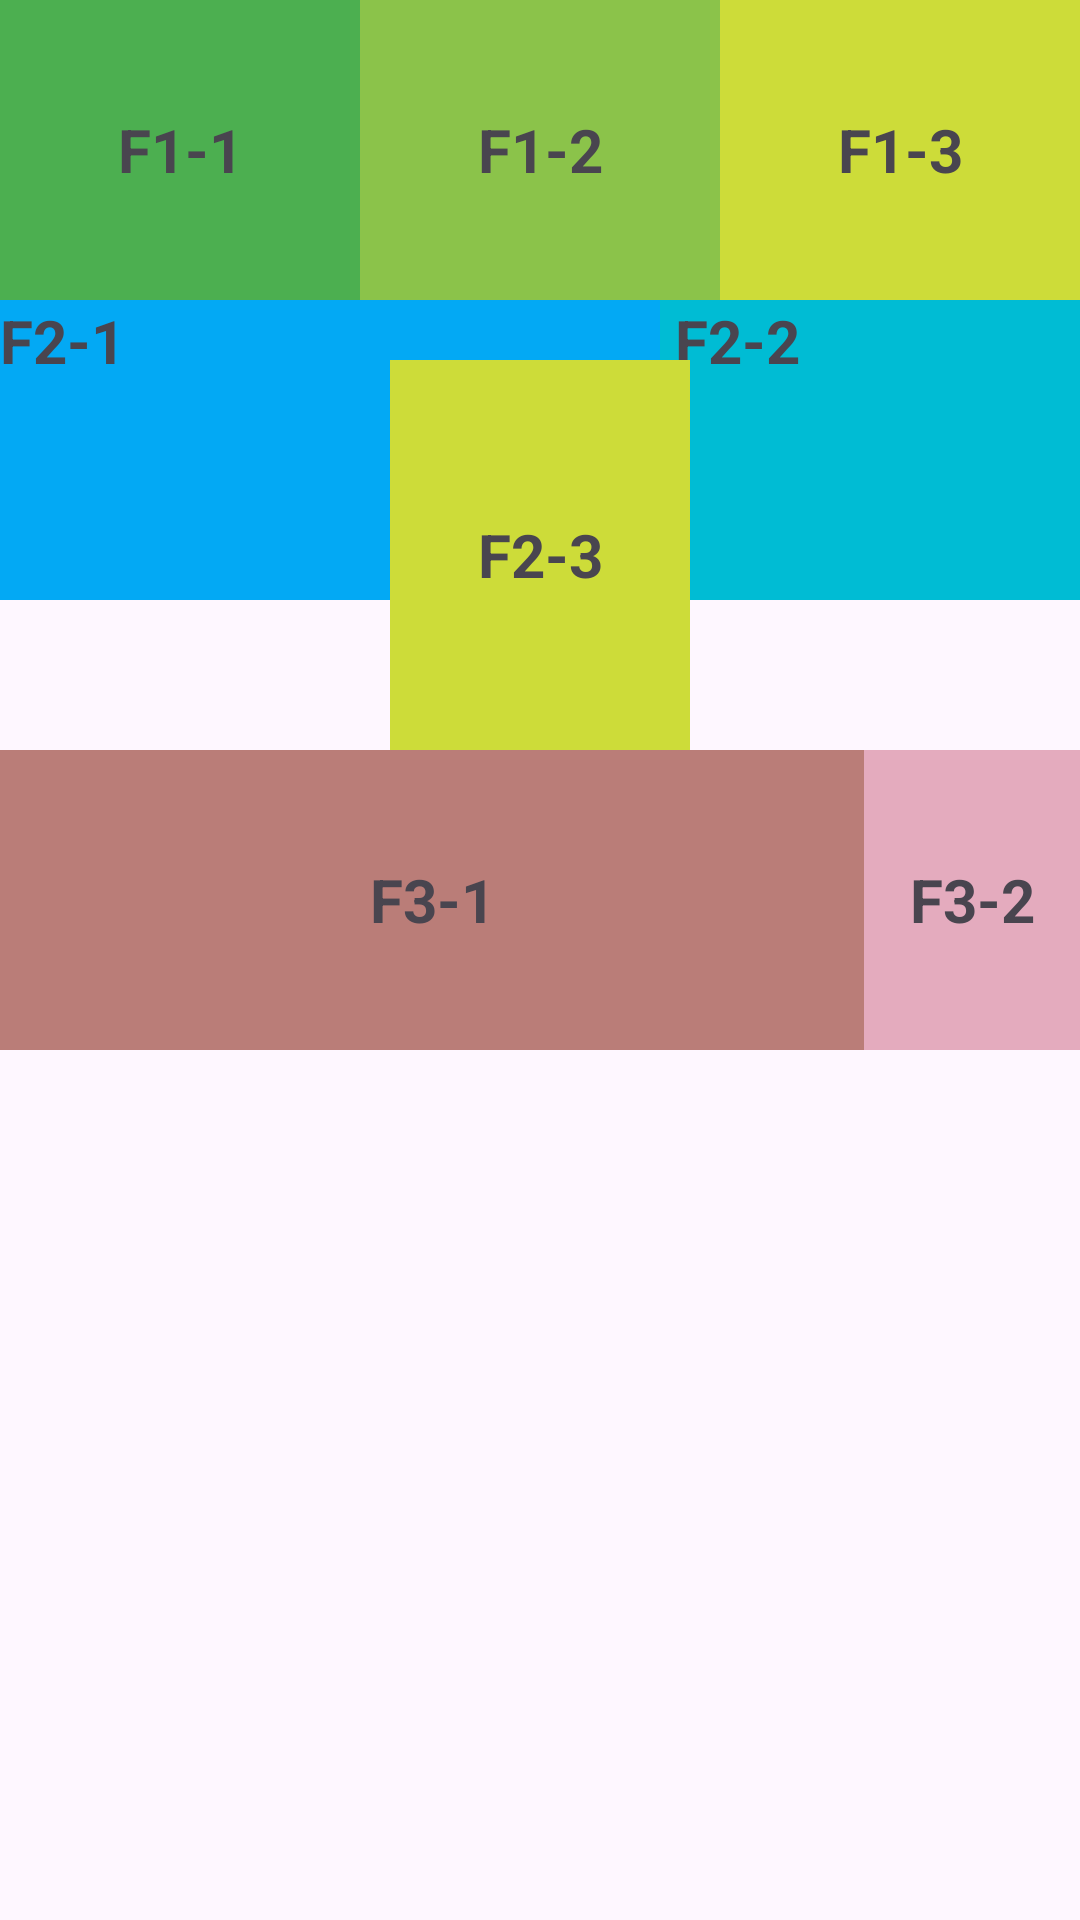

Write the Android layout XML for this screen, with the resource values it uses.
<!-- AndroidManifest.xml: application theme Theme.AppT1AlonsoMS -->
<!-- res/layout/activity_linear_layout03.xml -->
<?xml version="1.0" encoding="utf-8"?>
<LinearLayout
    xmlns:android="http://schemas.android.com/apk/res/android"
    xmlns:app="http://schemas.android.com/apk/res-auto"
    xmlns:tools="http://schemas.android.com/tools"
    android:layout_width="match_parent"
    android:layout_height="match_parent"
    tools:context=".linearLayout_03"
    android:orientation="vertical">
    

    
    <LinearLayout
        android:layout_width="match_parent"
        android:layout_height="100dp"
        android:orientation="horizontal">

        <TextView
            android:layout_width="0dp"
            android:layout_weight="1"
            android:layout_height="match_parent"
            android:background="#4CAF50"
            android:text="F1-1"
            android:gravity="center"
            android:textSize="20sp"
            android:textStyle="bold"/>

        <TextView
            android:layout_width="0dp"
            android:layout_weight="1"
            android:layout_height="match_parent"
            android:background="#8BC34A"
            android:text="F1-2"
            android:gravity="center"
            android:textSize="20sp"
            android:textStyle="bold"/>
        <TextView
            android:layout_width="0dp"
            android:layout_weight="1"
            android:layout_height="match_parent"
            android:background="#CDDC39"
            android:text="F1-3"
            android:gravity="center"
            android:textSize="20sp"
            android:textStyle="bold"/>
    </LinearLayout>

    
    <RelativeLayout
        android:layout_width="match_parent"
        android:layout_height="150dp"   >

        <TextView
            android:layout_width="220dp"
            android:layout_height="100dp"
            android:background="#03A9F4"
            android:text="F2-1"
            android:textSize="20sp"
            android:textStyle="bold"
            android:layout_marginStart="0dp"/>

        <TextView
            android:layout_width="220dp"
            android:layout_height="100dp"
            android:background="#00BCD4"
            android:text=" F2-2"
            android:textSize="20sp"
            android:textStyle="bold"
            android:layout_marginStart="220dp"/>

        <TextView
            android:layout_width="100dp"
            android:layout_height="150dp"
            android:background="#CDDC39"
            android:text="F2-3"
            android:gravity="center"
            android:textSize="20sp"
            android:textStyle="bold"
            android:layout_marginTop="20dp"
            android:layout_centerHorizontal="true"/>

    </RelativeLayout>


    
    <LinearLayout
        android:layout_width="match_parent"
        android:layout_height="100dp"
        android:orientation="horizontal">

        <TextView
            android:layout_width="0dp"
            android:layout_weight="4"
            android:layout_height="match_parent"
            android:background="#BA7D78"
            android:text="F3-1"
            android:gravity="center"
            android:textSize="20sp"
            android:textStyle="bold"/>

        <TextView
            android:layout_width="0dp"
            android:layout_weight="1"
            android:layout_height="match_parent"
            android:background="#E4ABBE"
            android:text="F3-2"
            android:gravity="center"
            android:textSize="20sp"
            android:textStyle="bold"/>

    </LinearLayout>

</LinearLayout>
<!-- resources referenced by this layout -->
<resources>
  <style name="Theme.AppT1AlonsoMS" parent="Base.Theme.AppT1AlonsoMS" />
  <style name="Base.Theme.AppT1AlonsoMS" parent="Theme.Material3.DayNight.NoActionBar">
          
          
      </style>
</resources>
